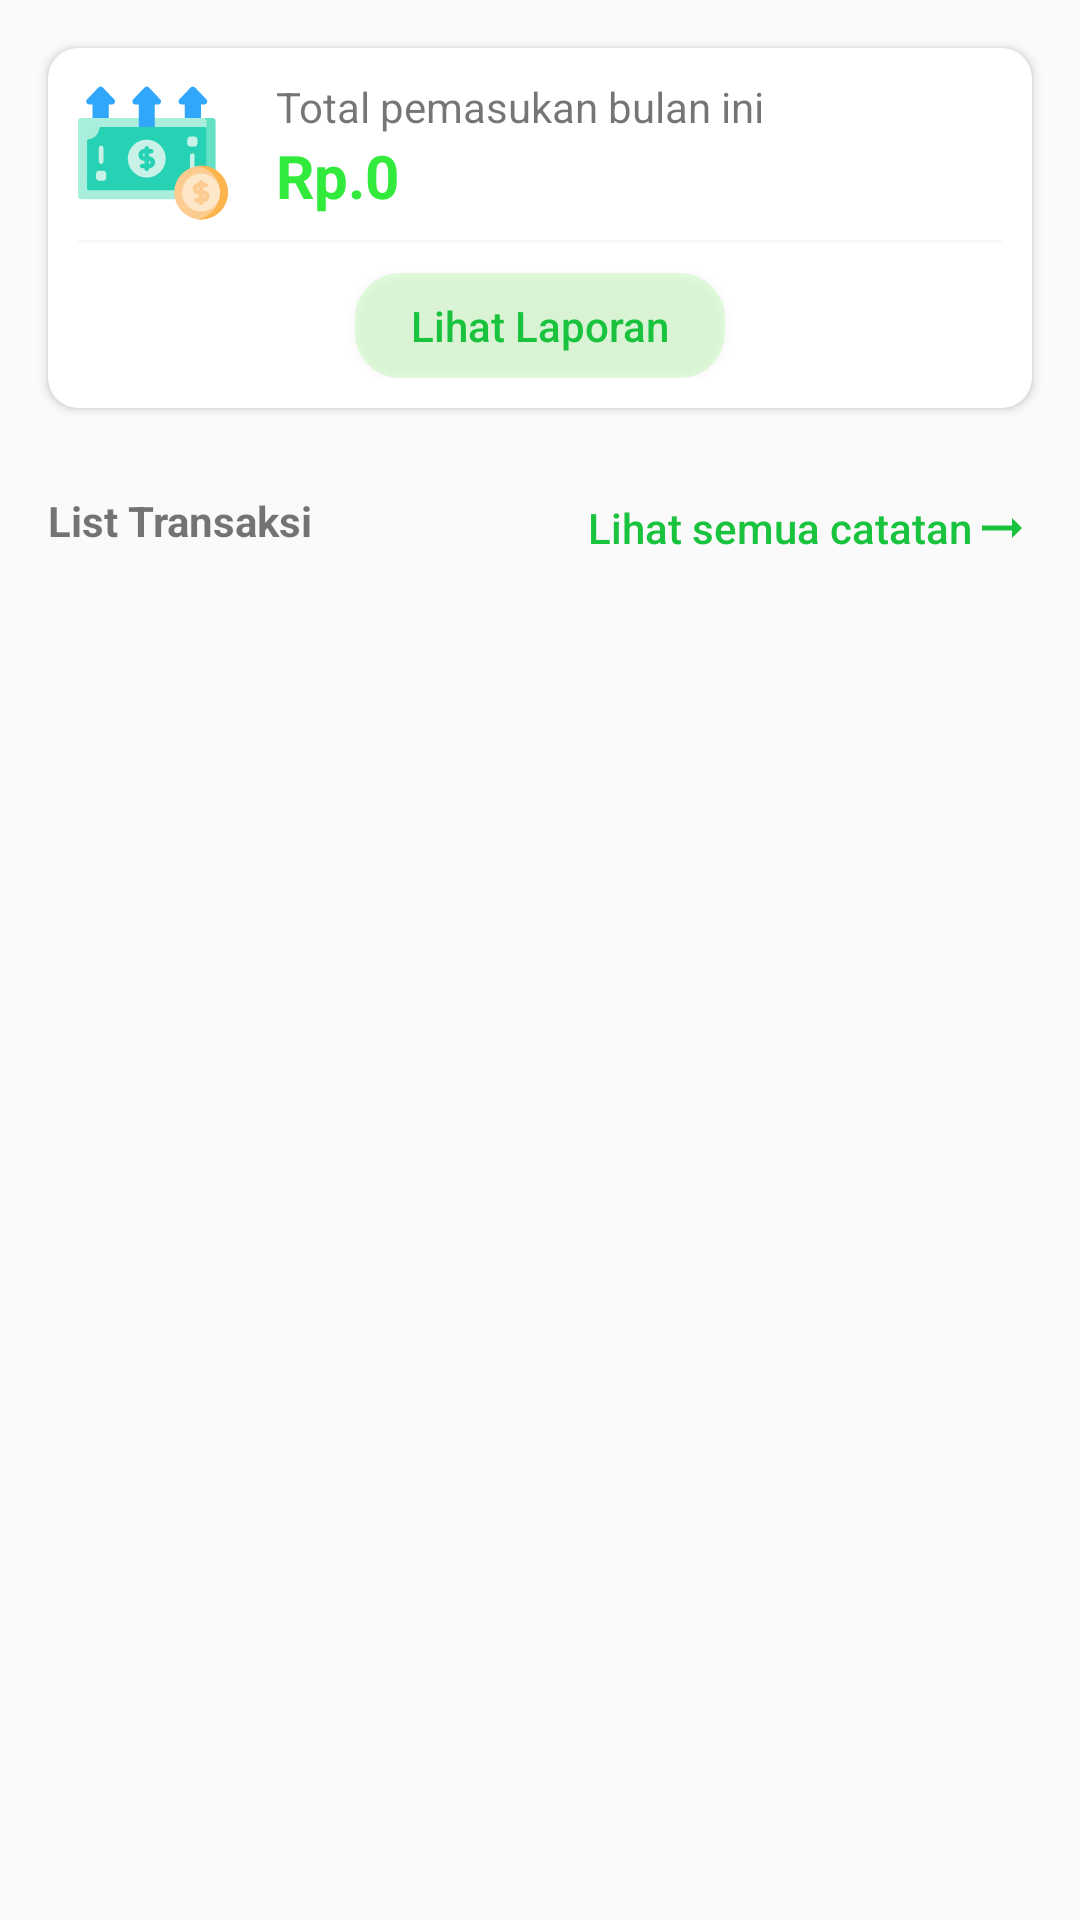

Layout XML and referenced resources for this Android screen:
<!-- AndroidManifest.xml: application theme Theme.ArtaLele -->
<!-- res/layout/income_fragment.xml -->
<?xml version="1.0" encoding="utf-8"?>
<androidx.constraintlayout.widget.ConstraintLayout xmlns:android="http://schemas.android.com/apk/res/android"
    xmlns:tools="http://schemas.android.com/tools"
    android:layout_width="match_parent"
    android:layout_height="match_parent"
    xmlns:app="http://schemas.android.com/apk/res-auto"
    tools:context=".ui.home.pemasukan.IncomeFragment">

    <ScrollView
        android:layout_width="match_parent"
        android:layout_height="match_parent">

        <RelativeLayout
            android:layout_width="match_parent"
            android:layout_height="wrap_content">

            <androidx.cardview.widget.CardView
                android:id="@+id/cv_container"
                app:cardCornerRadius="10dp"
                android:layout_margin="16dp"
                android:layout_width="match_parent"
                android:layout_height="wrap_content">

                <androidx.constraintlayout.widget.ConstraintLayout
                    android:layout_width="match_parent"
                    android:padding="10dp"
                    android:layout_height="wrap_content">

                    <ImageView
                        android:id="@+id/img_trans"
                        android:layout_width="50dp"
                        android:layout_height="50dp"
                        android:src="@drawable/ic_income"
                        app:layout_constraintStart_toStartOf="parent"
                        app:layout_constraintTop_toTopOf="parent" />

                    <TextView
                        android:id="@+id/tv_total_income_text"
                        android:layout_width="wrap_content"
                        android:layout_height="wrap_content"
                        android:layout_marginStart="16dp"
                        android:text="@string/total_pemasukan_this_month"
                        app:layout_constraintStart_toEndOf="@+id/img_trans"
                        app:layout_constraintTop_toTopOf="parent" />

                    <TextView
                        android:id="@+id/tv_total_income"
                        style="@style/ArtaLeleAmountPositiveTextStyleSmaller"
                        android:layout_width="wrap_content"
                        android:layout_height="wrap_content"
                        android:layout_marginStart="16dp"
                        android:text="@string/zero_price"
                        app:layout_constraintStart_toEndOf="@+id/img_trans"
                        app:layout_constraintTop_toBottomOf="@+id/tv_total_income_text" />

                    <View
                        android:id="@+id/view2"
                        android:layout_width="match_parent"
                        android:layout_height="1dp"
                        android:background="@color/bg_base"
                        android:layout_marginVertical="8dp"
                        app:layout_constraintTop_toBottomOf="@id/tv_total_income" />

                    <Button
                        android:id="@+id/btn_laporan_masuk"
                        android:layout_width="0dp"
                        android:layout_height="35dp"
                        android:layout_marginVertical="10dp"
                        android:textColor="@color/green"
                        android:textAllCaps="false"
                        android:background="@drawable/bg_btn_lihat_laporan"
                        android:text="@string/lihat_laporan"
                        app:layout_constraintEnd_toEndOf="parent"
                        app:layout_constraintStart_toStartOf="parent"
                        app:layout_constraintTop_toBottomOf="@id/view2"
                        app:layout_constraintWidth_percent="0.4" />

                </androidx.constraintlayout.widget.ConstraintLayout>

            </androidx.cardview.widget.CardView>

            <TextView
                android:id="@+id/tx_trans"
                android:layout_width="wrap_content"
                android:layout_height="wrap_content"
                android:layout_below="@id/cv_container"
                android:layout_marginHorizontal="16dp"
                android:layout_marginVertical="12dp"
                android:text="@string/list_transaksi"
                android:textStyle="bold" />

            <Button
                android:id="@+id/btn_all_income"
                android:layout_alignParentEnd="true"
                android:layout_width="wrap_content"
                android:layout_below="@id/cv_container"
                android:background="@android:color/transparent"
                android:textAllCaps="false"
                android:textColor="@color/green"
                android:drawableEnd="@drawable/ic_arrow_right"
                android:layout_marginEnd="16dp"
                android:text="@string/lihat_semua_catatan"
                android:layout_height="wrap_content"/>

            <androidx.recyclerview.widget.RecyclerView
                android:id="@+id/rv_parent_income"
                android:layout_width="match_parent"
                android:layout_height="match_parent"
                android:layout_below="@id/tx_trans"
                tools:listitem="@layout/sub_transaction_item" />

            <include
                android:id="@+id/view_empty"
                android:visibility="gone"
                android:layout_below="@id/tx_trans"
                android:layout_width="match_parent"
                android:layout_height="wrap_content"
                layout="@layout/empty_view"/>

        </RelativeLayout>


    </ScrollView>


</androidx.constraintlayout.widget.ConstraintLayout>
<!-- res/layout/sub_transaction_item.xml (included above) -->
<?xml version="1.0" encoding="utf-8"?>
<androidx.cardview.widget.CardView xmlns:android="http://schemas.android.com/apk/res/android"
    xmlns:app="http://schemas.android.com/apk/res-auto"
    android:layout_width="match_parent"
    android:layout_height="wrap_content"
    app:cardCornerRadius="15dp"
    android:elevation="3dp"
    android:layout_marginHorizontal="10dp"
    android:layout_marginVertical="6dp"
    xmlns:tools="http://schemas.android.com/tools">

    <androidx.constraintlayout.widget.ConstraintLayout
        android:padding="16dp"
        android:layout_width="match_parent"
        android:layout_height="wrap_content">

        <ImageView
            android:id="@+id/img_icon"
            android:layout_width="0dp"
            android:layout_height="0dp"
            app:layout_constraintWidth_percent="0.15"
            app:layout_constraintHeight_percent="0.9"
            app:layout_constraintStart_toStartOf="parent"
            app:layout_constraintTop_toTopOf="parent" />

        <TextView
            android:id="@+id/tv_date"
            android:layout_width="wrap_content"
            android:layout_height="wrap_content"
            android:layout_marginStart="16dp"
            app:layout_constraintStart_toEndOf="@+id/img_icon"
            app:layout_constraintTop_toTopOf="parent"
            tools:text="Deskripsi" />

        <TextView
            android:id="@+id/tv_title"
            android:layout_marginStart="16dp"
            android:layout_width="wrap_content"
            android:layout_height="wrap_content"
            android:textSize="14sp"
            android:textStyle="bold"
            app:layout_constraintStart_toEndOf="@+id/img_icon"
            app:layout_constraintTop_toBottomOf="@id/tv_date"
            tools:text="Nama Penghutang" />

        <TextView
            android:id="@+id/tv_desc"
            android:layout_width="wrap_content"
            android:layout_height="wrap_content"
            android:layout_marginStart="16dp"
            app:layout_constraintStart_toEndOf="@+id/img_icon"
            app:layout_constraintTop_toBottomOf="@+id/tv_title"
            tools:text="Deskripsi" />

        <TextView
            android:id="@+id/tv_value"
            android:layout_width="wrap_content"
            android:layout_height="wrap_content"
            android:textSize="18sp"
            android:textStyle="bold"
            app:layout_constraintBottom_toBottomOf="parent"
            app:layout_constraintEnd_toEndOf="parent"
            app:layout_constraintTop_toTopOf="parent"
            tools:text="RP. 2000" />

    </androidx.constraintlayout.widget.ConstraintLayout>



</androidx.cardview.widget.CardView>
<!-- res/layout/empty_view.xml (included above) -->
<?xml version="1.0" encoding="utf-8"?>
<androidx.constraintlayout.widget.ConstraintLayout xmlns:android="http://schemas.android.com/apk/res/android"
    xmlns:app="http://schemas.android.com/apk/res-auto"
    android:layout_width="match_parent"
    android:layout_height="wrap_content"
    android:orientation="vertical">

    <ImageView
        android:id="@+id/img_empty"
        android:layout_width="wrap_content"
        android:layout_height="wrap_content"
        android:layout_gravity="center_horizontal"
        android:src="@drawable/ic_empty"
        app:layout_constraintEnd_toEndOf="parent"
        app:layout_constraintStart_toStartOf="parent"
        app:layout_constraintTop_toTopOf="parent" />

    <TextView
        android:id="@+id/tv_empty"
        android:layout_width="match_parent"
        android:layout_height="wrap_content"
        android:layout_marginHorizontal="20dp"
        android:text="@string/empty_transaksi_text"
        android:textAlignment="center"
        app:layout_constraintTop_toBottomOf="@+id/img_empty"
        />

    <Button
        android:id="@+id/btn_semua_laporan"
        android:layout_width="0dp"
        android:layout_marginTop="16dp"
        app:layout_constraintWidth_percent="0.45"
        android:background="@drawable/bg_btn_lihat_laporan"
        android:text="@string/lihat_semua_catatan"
        android:textAllCaps="false"
        android:textColor="@color/green"
        android:paddingHorizontal="10dp"
        android:drawableEnd="@drawable/ic_arrow_right"
        android:layout_height="wrap_content"
        app:layout_constraintEnd_toEndOf="parent"
        app:layout_constraintStart_toStartOf="parent"
        app:layout_constraintTop_toBottomOf="@id/tv_empty" />

</androidx.constraintlayout.widget.ConstraintLayout>
<!-- resources referenced by this layout -->
<resources>
  <color name="bg_base">#F8F8F8</color>
  <color name="green">#19C33E</color>
  <!-- drawable bg_btn_lihat_laporan (drawable) -->
  <?xml version="1.0" encoding="utf-8"?>
  <shape xmlns:android="http://schemas.android.com/apk/res/android" android:shape="rectangle">
      <solid
          android:color="@color/btn_green20" />
  
      <corners
          android:radius="15dp"/>
  
  </shape>
  <!-- drawable ic_arrow_right (drawable) -->
  <vector android:autoMirrored="true" android:height="20dp"
      android:tint="@color/green" android:viewportHeight="24"
      android:viewportWidth="24" android:width="20dp" xmlns:android="http://schemas.android.com/apk/res/android">
      <path android:fillColor="@android:color/white" android:pathData="M16.01,11H4v2h12.01v3L20,12l-3.99,-4z"/>
  </vector>
  <!-- drawable ic_empty: vector/xml drawable (drawable, 2802 chars, omitted) -->
  <!-- drawable ic_income: vector/xml drawable (drawable, 5000 chars, omitted) -->
  <string name="empty_transaksi_text">Catatan %1s mu kosong, tekan tombol <b>+</b> untuk menambahkan catatan %1s. Atau tekan tombol <b>lihat laporan</b> untuk mendapatkan informasi lengkap tentang %1s anda</string>
  <string name="lihat_laporan">Lihat Laporan</string>
  <string name="lihat_semua_catatan">Lihat semua catatan</string>
  <string name="list_transaksi">List Transaksi</string>
  <string name="total_pemasukan_this_month">Total pemasukan bulan ini</string>
  <string name="zero_price">Rp.0</string>
  <style name="ArtaLeleAmountPositiveTextStyleSmaller">
          <item name="android:textColor">@color/equalButton</item>
          <item name="android:textSize">20sp</item>
          <item name="android:textStyle">bold</item>
      </style>
  <style name="Theme.ArtaLele" parent="Theme.AppCompat.Light.NoActionBar">
          
          <item name="colorPrimary">@color/blackLight</item>
          <item name="colorPrimaryVariant">@color/purple_700</item>
          <item name="colorOnPrimary">@color/white</item>
          
          <item name="colorSecondary">@color/teal_200</item>
          <item name="colorSecondaryVariant">@color/teal_700</item>
          <item name="colorOnSecondary">@color/black</item>
          
          <item name="android:statusBarColor" tools:targetApi="l">?attr/colorPrimaryVariant</item>
          
      </style>
  <color name="btn_green20">#408FF17D</color>
  <color name="equalButton">#31EA3B</color>
  <color name="blackLight">#151515</color>
  <color name="purple_700">#FF3700B3</color>
  <color name="white">#FFFFFFFF</color>
  <color name="teal_200">#FF03DAC5</color>
  <color name="teal_700">#FF018786</color>
  <color name="black">#FF000000</color>
</resources>
